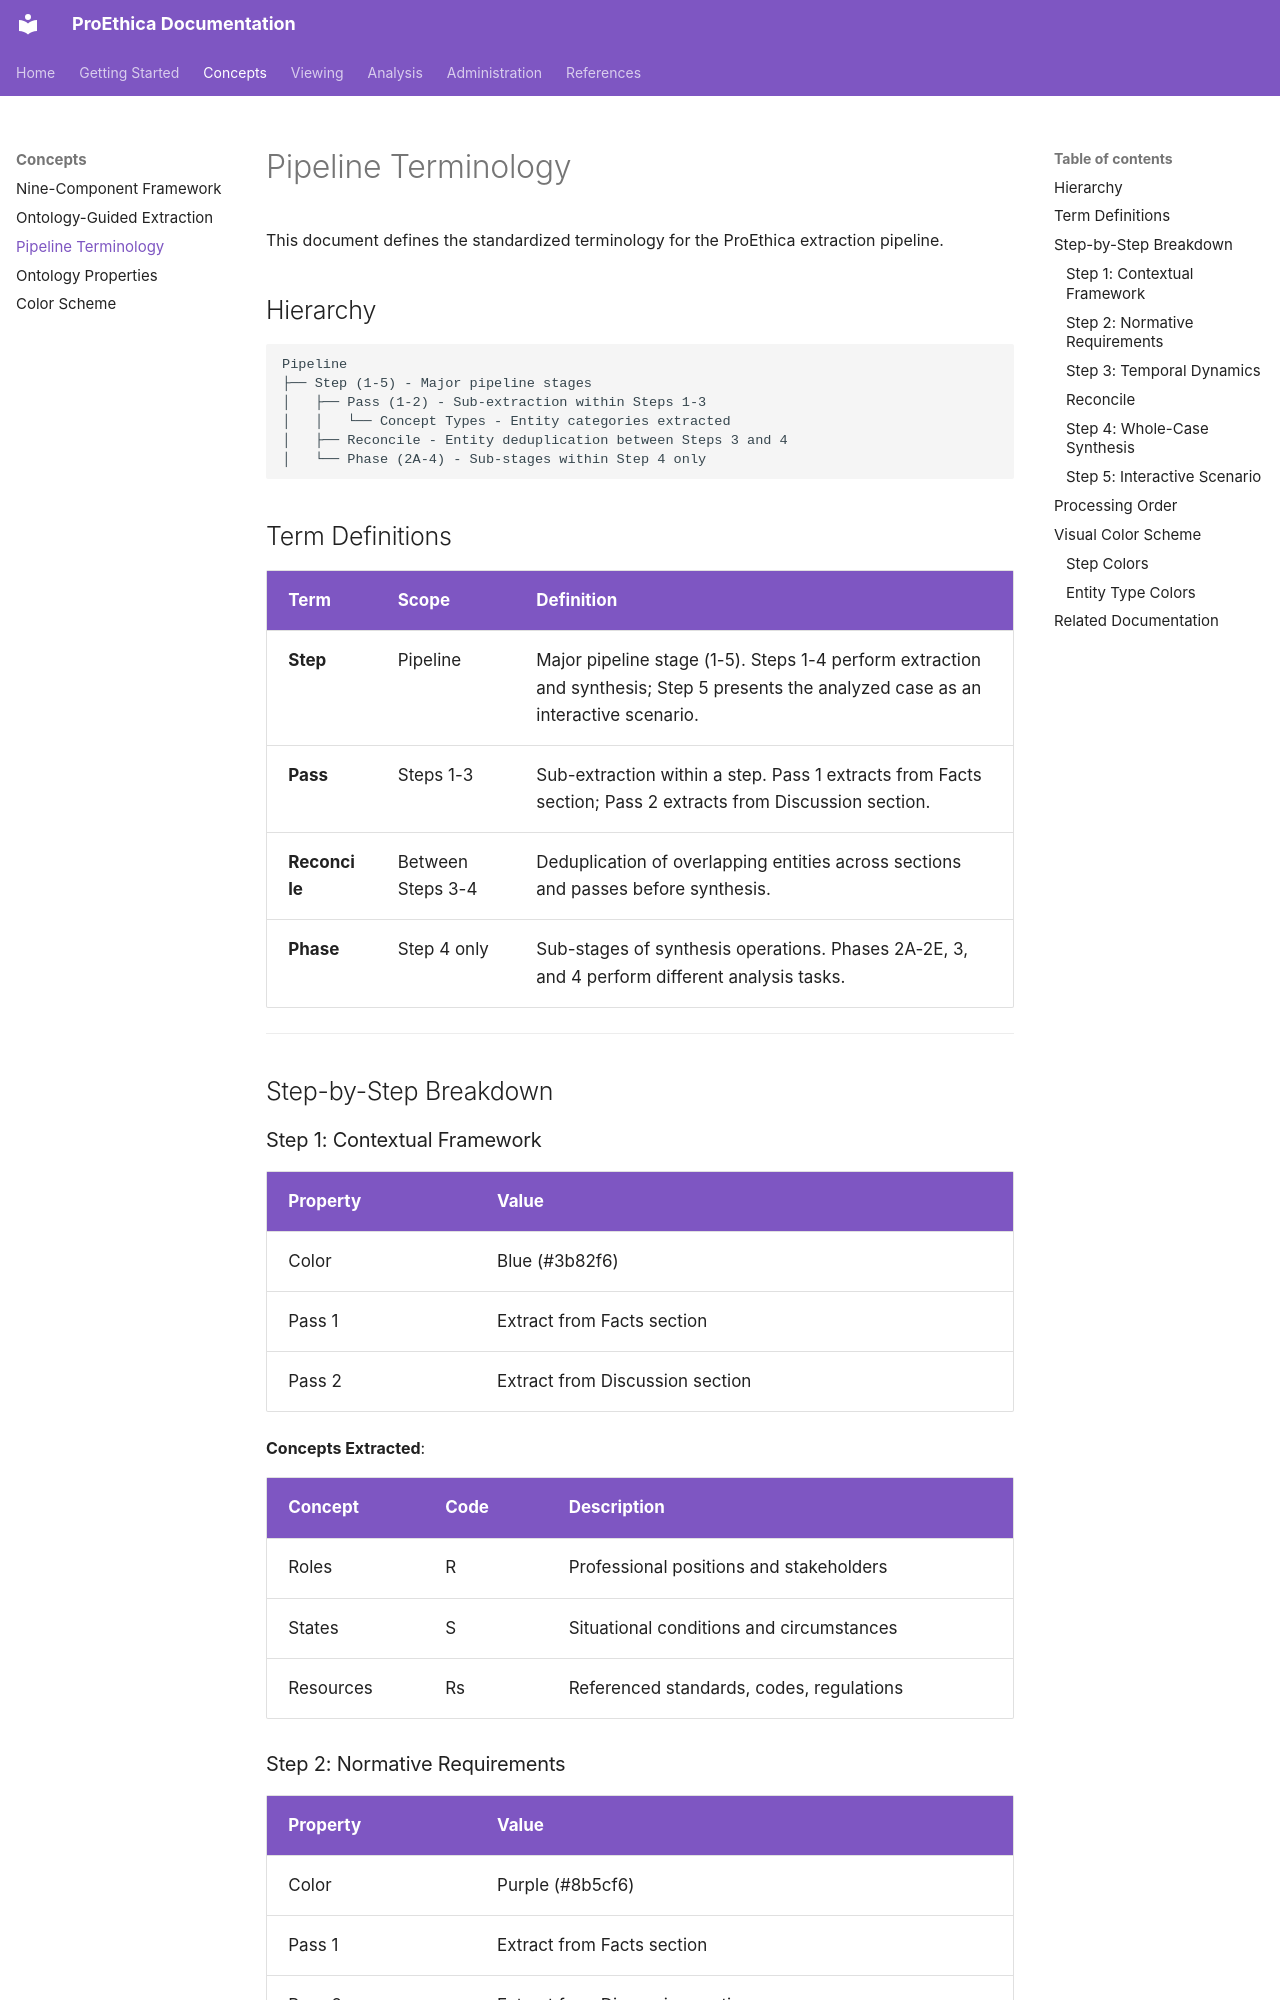

repository: cr625/proethica · page: concepts/terminology/index.html · generator: mkdocs

# Pipeline Terminology

This document defines the standardized terminology for the ProEthica extraction pipeline.

## Hierarchy

```
Pipeline
├── Step (1-5) - Major pipeline stages
│   ├── Pass (1-2) - Sub-extraction within Steps 1-3
│   │   └── Concept Types - Entity categories extracted
│   ├── Reconcile - Entity deduplication between Steps 3 and 4
│   └── Phase (2A-4) - Sub-stages within Step 4 only
```

## Term Definitions

| Term | Scope | Definition |
|------|-------|------------|
| **Step** | Pipeline | Major pipeline stage (1-5). Steps 1-4 perform extraction and synthesis; Step 5 presents the analyzed case as an interactive scenario. |
| **Pass** | Steps 1-3 | Sub-extraction within a step. Pass 1 extracts from Facts section; Pass 2 extracts from Discussion section. |
| **Reconcile** | Between Steps 3-4 | Deduplication of overlapping entities across sections and passes before synthesis. |
| **Phase** | Step 4 only | Sub-stages of synthesis operations. Phases 2A-2E, 3, and 4 perform different analysis tasks. |

---

## Step-by-Step Breakdown

### Step 1: Contextual Framework

| Property | Value |
|----------|-------|
| Color | Blue (#3b82f6) |
| Pass 1 | Extract from Facts section |
| Pass 2 | Extract from Discussion section |

**Concepts Extracted**:

| Concept | Code | Description |
|---------|------|-------------|
| Roles | R | Professional positions and stakeholders |
| States | S | Situational conditions and circumstances |
| Resources | Rs | Referenced standards, codes, regulations |
